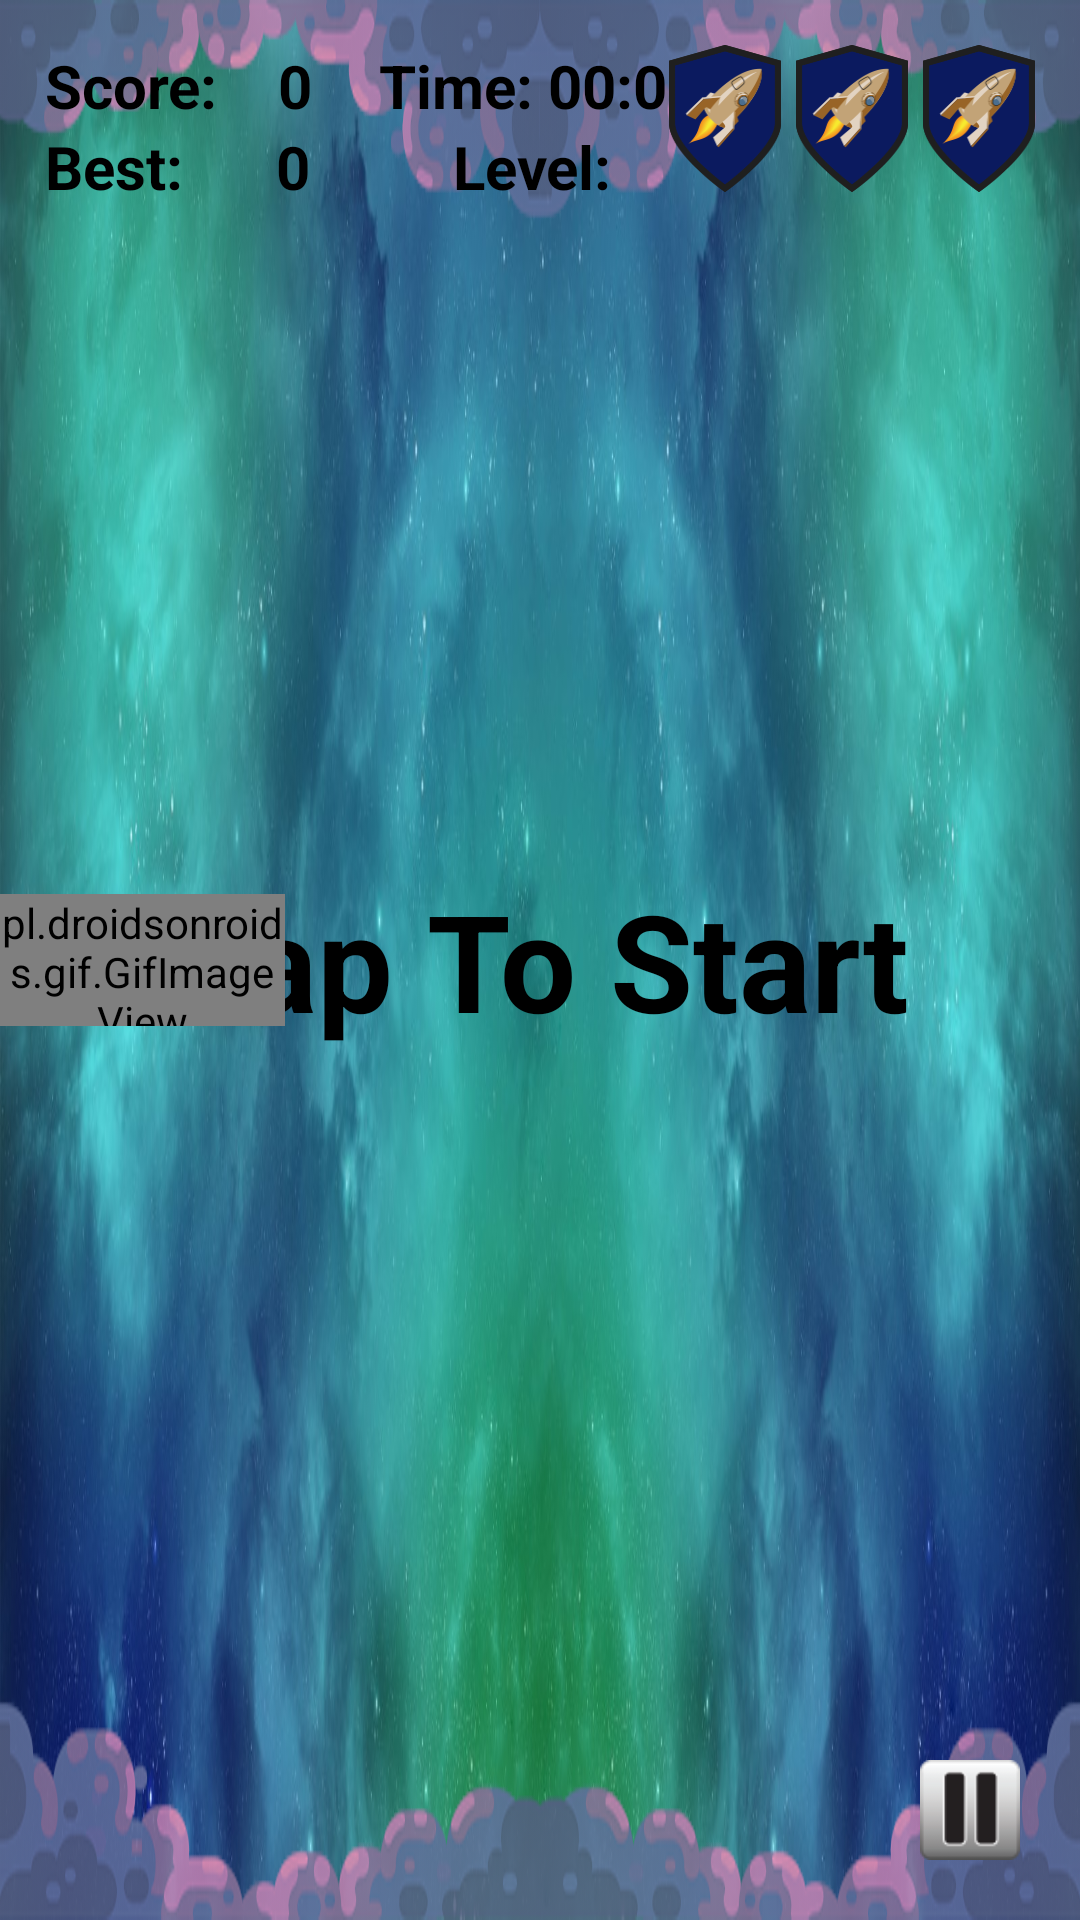

Here is an Android app screen rendered from its layout file. Give the layout XML and the strings, colors and styles it references.
<!-- AndroidManifest.xml: activity theme MyTheme -->
<!-- res/layout/activity_game.xml -->
<?xml version="1.0" encoding="utf-8"?>
<RelativeLayout
    xmlns:android="http://schemas.android.com/apk/res/android" android:layout_width="match_parent"
    android:layout_height="match_parent"
    android:id="@+id/mainscreen">


    <RelativeLayout
        android:layout_width="match_parent"
        android:layout_height="match_parent"
        android:id="@+id/background">
        <ImageView
            android:layout_width="match_parent"
            android:layout_height="match_parent"
            android:background="@drawable/bg"
            android:id="@+id/bg1"/>
        <ImageView
            android:layout_width="match_parent"
            android:layout_height="match_parent"
            android:background="@drawable/bg"
            android:id="@+id/bg2"/>
        <ImageView
            android:layout_width="match_parent"
            android:layout_height="match_parent"
            android:id="@+id/clouds1"
            android:background="@drawable/clouds"/>
        <ImageView
            android:layout_width="match_parent"
            android:layout_height="match_parent"
            android:id="@+id/clouds2"
            android:background="@drawable/clouds"
            />

    </RelativeLayout>
<FrameLayout
    android:layout_width="match_parent"
    android:layout_height="match_parent"
    android:id="@+id/frame">
    <TextView
        android:layout_width="wrap_content"
        android:layout_height="wrap_content"
        android:text="@string/tapstart"
        android:id="@+id/taptostartTV"
        android:textSize="45dp"
        android:textColor="@color/colorPrimaryDark"
        android:textStyle="bold"
        android:layout_gravity="center"
        />
    <ImageView
        android:layout_width="wrap_content"
        android:layout_height="wrap_content"
        android:id="@+id/astro"
        android:src="@drawable/astro"
        android:visibility="gone"/>

    <ImageView
        android:layout_width="wrap_content"
        android:layout_height="wrap_content"
        android:id="@+id/smallastro"
        android:src="@drawable/heartstro"
        android:visibility="gone"/>

    <ImageView
        android:layout_width="wrap_content"
        android:layout_height="wrap_content"
        android:id="@+id/scoreball"
        android:src="@drawable/scoreball2"
        android:visibility="gone"/>

    <pl.droidsonroids.gif.GifImageView
        android:layout_width="285px"
        android:layout_height="132px"
        android:src="@drawable/rocket"
        android:id="@+id/spaceShip"
        android:layout_gravity="center_vertical"
        />
</FrameLayout>
    <LinearLayout
        android:layout_width="wrap_content"
        android:layout_height="wrap_content"
        android:gravity="center"
        android:layout_centerInParent="true"
        android:layout_alignParentTop="true"
        android:layout_marginTop="15dp"
        android:orientation="horizontal"
        android:id="@+id/timerLL">
    <TextView
        android:layout_width="wrap_content"
        android:layout_height="wrap_content"
        android:text="@string/runningtime"
        android:textSize="20dp"
        android:textColor="@color/colorPrimaryDark"
        android:textStyle="bold"
        />
    <Chronometer
        android:paddingStart="5dp"
        android:layout_width="wrap_content"
        android:layout_height="wrap_content"
        android:id="@+id/timer"
        android:textSize="20dp"
        android:textColor="@color/colorPrimaryDark"
        android:textStyle="bold"/>
    </LinearLayout>
    <LinearLayout
        android:layout_width="wrap_content"
        android:layout_height="wrap_content"
        android:gravity="center"
        android:layout_below="@id/timerLL"
        android:layout_centerInParent="true"
        android:orientation="horizontal">
        <TextView
            android:layout_width="wrap_content"
            android:layout_height="wrap_content"
            android:text="@string/runninglevel"
            android:textSize="20dp"
            android:textColor="@color/colorPrimaryDark"
            android:textStyle="bold"
            />
        <TextView
            android:layout_width="wrap_content"
            android:layout_height="wrap_content"
            android:textSize="20dp"
            android:textColor="@color/colorPrimaryDark"
            android:textStyle="bold"
            android:id="@+id/lvlTV"
            android:paddingLeft="5dp"/>

    </LinearLayout>
    <LinearLayout
        android:layout_width="wrap_content"
        android:layout_height="wrap_content"
        android:id="@+id/scoreLL"
        android:layout_marginTop="15dp"
        android:layout_marginStart="15dp"
        android:orientation="vertical">
        <LinearLayout
            android:layout_width="wrap_content"
            android:layout_height="wrap_content"
            android:orientation="horizontal">
            <TextView
                android:layout_width="wrap_content"
                android:layout_height="wrap_content"
                android:text="@string/scoretxt"
                android:textSize="20dp"
                android:textColor="@color/colorPrimaryDark"
                android:textStyle="bold"
                android:id="@+id/scoreTV"/>
            <TextView
                android:layout_width="wrap_content"
                android:layout_height="wrap_content"
                android:id="@+id/realscore"
                android:text="0"
                android:paddingLeft="20dp"
                android:textSize="20dp"
                android:textColor="@color/colorPrimaryDark"
                android:textStyle="bold"
                />
        </LinearLayout>
 <LinearLayout
     android:layout_width="wrap_content"
     android:layout_height="wrap_content"
     android:orientation="horizontal">
     <TextView
         android:layout_width="wrap_content"
         android:layout_height="wrap_content"
         android:text="@string/bestscore"
         android:textSize="20dp"
         android:textColor="@color/colorPrimaryDark"
         android:textStyle="bold"
         android:id="@+id/bestTV"/>
     <TextView
         android:layout_width="wrap_content"
         android:layout_height="wrap_content"
         android:id="@+id/realbest"
         android:text="0"
         android:paddingLeft="31dp"
         android:textSize="20dp"
         android:textColor="@color/colorPrimaryDark"
         android:textStyle="bold"
         />
 </LinearLayout>

    </LinearLayout>
    <LinearLayout
        android:layout_width="wrap_content"
        android:layout_height="wrap_content"
        android:id="@+id/pauseLL"
        android:layout_alignEnd="@id/background"
        android:layout_alignBottom="@id/background"
        >
        <ImageButton
            android:layout_width="100px"
            android:layout_height="100px"
            android:id="@+id/pauseIB"
            android:background="@drawable/pausebtn"
            android:layout_marginBottom="20dp"
            android:layout_marginEnd="20dp"
            />
    </LinearLayout>
    <LinearLayout
        android:layout_width="wrap_content"
        android:layout_height="wrap_content"
        android:id="@+id/shields"
        android:layout_alignEnd="@id/background"
        android:orientation="horizontal"
        android:layout_marginTop="15dp"
        android:layout_marginEnd="10dp"

        >
        <ImageView
            android:layout_width="112px"
            android:layout_height="147px"
            android:id="@+id/shield1"
            android:background="@drawable/shi"
            android:paddingLeft="100dp"
            android:layout_marginEnd="5dp"/>
        <ImageView
            android:layout_width="112px"
            android:layout_height="147px"
            android:id="@+id/shield2"
            android:background="@drawable/shi"
            android:layout_marginEnd="5dp"/>
        <ImageView
            android:layout_width="112px"
            android:layout_height="147px"
            android:id="@+id/shield3"
            android:background="@drawable/shi"
            android:layout_marginEnd="5dp"/>

    </LinearLayout>

    <LinearLayout
        android:layout_width="wrap_content"
        android:layout_height="wrap_content"
        android:id="@+id/shieldsStroke"
        android:layout_alignEnd="@id/background"
        android:orientation="horizontal"
        android:layout_marginTop="15dp"
        android:layout_marginEnd="10dp">
        <ImageView
            android:layout_width="112px"
            android:layout_height="147px"
            android:id="@+id/stroke1"
            android:background="@drawable/shi_stroke"
            android:layout_marginEnd="5dp"/>
        <ImageView
            android:layout_width="112px"
            android:layout_height="147px"
            android:id="@+id/stroke2"
            android:background="@drawable/shi_stroke"
            android:layout_marginEnd="5dp"/>
        <ImageView
            android:layout_width="112px"
            android:layout_height="147px"
            android:id="@+id/stroke3"
            android:background="@drawable/shi_stroke"
            android:layout_marginEnd="5dp"/>

    </LinearLayout>




</RelativeLayout>
<!-- resources referenced by this layout -->
<resources>
  <color name="colorPrimaryDark">#000000</color>
  <!-- drawable astro: png bitmap (drawable-v24, 5650 bytes) -->
  <!-- drawable bg: jpeg bitmap (drawable-v24, 138977 bytes) -->
  <!-- drawable clouds: png bitmap (drawable, 94339 bytes) -->
  <!-- drawable heartstro: png bitmap (drawable-v24, 4404 bytes) -->
  <!-- drawable pausebtn (drawable-v24) -->
  <?xml version="1.0" encoding="utf-8"?>
  <selector xmlns:android="http://schemas.android.com/apk/res/android">
  
      <item android:state_pressed="false">
          <bitmap android:src="@drawable/pause1"></bitmap>
      </item>
  
      <item android:state_pressed="true">
          <bitmap android:src="@drawable/pausep"></bitmap>
      </item>
  
  </selector>
  <!-- drawable rocket: gif bitmap (drawable-v24, 45957 bytes) -->
  <!-- drawable scoreball2: png bitmap (drawable, 4338 bytes) -->
  <!-- drawable shi: png bitmap (drawable, 11033 bytes) -->
  <!-- drawable shi_stroke: png bitmap (drawable, 5270 bytes) -->
  <string name="bestscore">Best: </string>
  <string name="runninglevel">Level: </string>
  <string name="runningtime">Time: </string>
  <string name="scoretxt">Score:</string>
  <string name="tapstart">Tap To Start</string>
  <style name="MyTheme" parent="AppTheme">
          <item name="android:windowNoTitle">true</item>
          <item name="android:windowFullscreen">true</item>
      </style>
  <!-- drawable pause1: png bitmap (drawable-v24, 3200 bytes) -->
  <!-- drawable pausep: png bitmap (drawable-v24, 3159 bytes) -->
  <style name="AppTheme" parent="Theme.AppCompat.Light.DarkActionBar">
          
          <item name="colorPrimary">@color/colorPrimary</item>
          <item name="colorPrimaryDark">@color/colorPrimaryDark</item>
          <item name="colorAccent">@color/colorAccent</item>
          <item name="android:windowFullscreen">true</item>
          <item name="android:windowNoTitle">true</item>
      </style>
  <color name="colorPrimary">#008577</color>
  <color name="colorAccent">#2252F0</color>
</resources>
